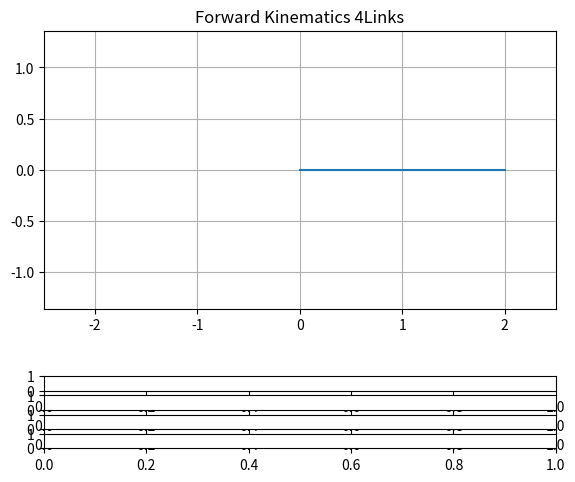

Source code (Python): (Note: this script raises an exception after producing the figure.)
#!/usr/bin/env python3

# ForwardKinematics_3Links.py
# The input angles for link 1, 2 and  are modified by sliders for the variable

# cittation: <https://algorithm.joho.info/programming/python/forward-kinematics-simulation/>
# [redacted]

import numpy as np
import matplotlib.pyplot as plt
from matplotlib.widgets import Slider
import math

l_1 = 0.5 # length of link 1 [m]
l_2 = 0.5 # length of link 2 [m]
l_3 = 0.5 # length of link 3 [m]


#L = [l_1, l_2, l_3] # link parameters
#th = [0.0*math.pi, 0.0*math.pi, 0.0*math.pi] # initial angles

#Edited
l_4 = 0.5 # length of link 4 [m]
L = [l_1, l_2, l_3, l_4] # link parameters
th = [0.0*math.pi, 0.0*math.pi, 0.0*math.pi, 0.0*math.pi] # initial angles

def ForwardKinematics(th, L):

    #L1, L2, L3 = L
    #Th1, Th2, Th3 = th

    L1, L2, L3, L4 = L
    Th1, Th2, Th3, Th4 = th
    

    x0 = 0.0
    y0 = 0.0

    ##################################################
    #position of tip of link 1
    x1 = L1*math.cos(Th1)
    y1 = L1*math.sin(Th1)

    # position of tip of link 2
    x2 = x1 + L2*math.cos(Th1+Th2)
    y2 = y1 + L2*math.sin(Th1+Th2)

    # position of tip of link 3
    x3 = x2 + L3*math.cos(Th1+Th2+Th3)
    y3 = y2 + L3*math.sin(Th1+Th2+Th3)
    ##################################################
    
    # Edited
    ##################################################
    # position of tip of link 4
    x4 = x3 + L4*math.cos(Th1+Th2+Th3+Th4)
    y4 = y3 + L4*math.sin(Th1+Th2+Th3+Th4)

    ##################################################
    


    # X = np.array([[x0, y0],[x1, y1],[x2, y2],[x3, y3]])
    X = np.array([[x0, y0],[x1, y1],[x2, y2],[x3, y3], [x4, y4]])


    return X

def update_th1(slider_val):
    # update the angle of link 1
    th[0] = slider_val

    # calculation of forward kinematics
    p = ForwardKinematics(th, L)

    # update the potision of each point
    graph.set_data(p.T[0], p.T[1]) # *.T means transpose the position vector
    graph.set_linestyle('-')
    graph.set_linewidth(5)
    graph.set_marker('o')
    graph.set_markerfacecolor('g')
    graph.set_markeredgecolor('g')
    graph.set_markersize(15)

    # re-draw of the links
    fig.canvas.draw_idle()

def update_th2(slider_val):
    # update the angle of link 2
    th[1] = slider_val

    # calculation of forward kinematics
    p = ForwardKinematics(th, L)

    # update the potision of each point
    graph.set_data(p.T[0], p.T[1]) # *.T means transpose the position vector
    graph.set_linestyle('-')
    graph.set_linewidth(5)
    graph.set_marker('o')
    graph.set_markerfacecolor('g')
    graph.set_markeredgecolor('g')
    graph.set_markersize(15)

    # re-draw of the links
    fig.canvas.draw_idle()

def update_th3(slider_val):
    # update the angle of link 3
    th[2] = slider_val

    # calculation of forward kinematics
    p = ForwardKinematics(th, L)

    # update the potision of each point
    graph.set_data(p.T[0], p.T[1]) # *.T means transpose the position vector
    graph.set_linestyle('-')
    graph.set_linewidth(5)
    graph.set_marker('o')
    graph.set_markerfacecolor('g')
    graph.set_markeredgecolor('g')
    graph.set_markersize(15)

    # re-draw of the links
    fig.canvas.draw_idle()

def update_th4(slider_val):
    # update the angle of link 3
    th[3] = slider_val

    # calculation of forward kinematics
    p = ForwardKinematics(th, L)

    # update the potision of each point
    graph.set_data(p.T[0], p.T[1]) # *.T means transpose the position vector
    graph.set_linestyle('-')
    graph.set_linewidth(5)
    graph.set_marker('o')
    graph.set_markerfacecolor('g')
    graph.set_markeredgecolor('g')
    graph.set_markersize(15)

    # re-draw of the links
    fig.canvas.draw_idle()


p = ForwardKinematics(th, L)


fig, ax = plt.subplots()
plt.title('Forward Kinematics 4Links')
plt.axis('equal')
plt.subplots_adjust(left=0.1, bottom=0.3)
plt.xlim([-2.5, 2.5])
plt.ylim([-2.5, 2.5])

# plot the graph
plt.grid()
graph, = plt.plot(p.T[0], p.T[1]) # *.T means transpose the position vector


# position of sliders
slider1_pos = plt.axes([0.1, 0.13, 0.8, 0.03])
slider2_pos = plt.axes([0.1, 0.09, 0.8, 0.03])
slider3_pos = plt.axes([0.1, 0.05, 0.8, 0.03])
slider4_pos = plt.axes([0.1, 0.01, 0.8, 0.03])



# make the instance for slider objects
threshold_slider1 = Slider(slider1_pos, 'th1', -1.0*math.pi, 1.0*math.pi, 0.0*math.pi)
threshold_slider2 = Slider(slider2_pos, 'th2', -1.0*math.pi, 1.0*math.pi, 0.0*math.pi)
threshold_slider3 = Slider(slider3_pos, 'th3', -1.0*math.pi, 1.0*math.pi, 0.0*math.pi)
threshold_slider4 = Slider(slider4_pos, 'th4', -1.0*math.pi, 1.0*math.pi, 0.0*math.pi)

# update the graph when the slider positions are modified
threshold_slider1.on_changed(update_th1)
threshold_slider2.on_changed(update_th2)
threshold_slider3.on_changed(update_th3)
threshold_slider4.on_changed(update_th4)
graph.set_linestyle('-')
graph.set_linewidth(5)
graph.set_marker('o')
graph.set_markerfacecolor('g')
graph.set_markeredgecolor('g')
graph.set_markersize(15)
plt.grid()
plt.show()
